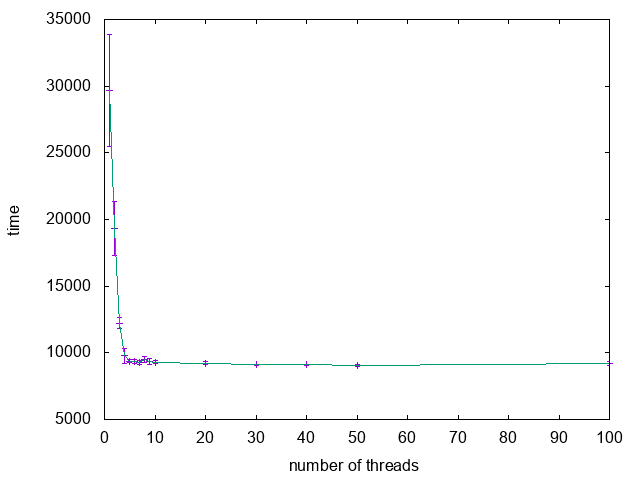

The table this chart was drawn from, first rows:
n, time, inaccuracy
1, 29652, 4208
2, 19336, 2005
3, 12221, 395
4, 9764, 551
5, 9364, 111
6, 9350, 125
7, 9252, 139
8, 9513, 204
9, 9354, 208
10, 9309, 101
20, 9236, 141
30, 9097, 49
40, 9088, 68
50, 9040, 62
100, 9190, 132
